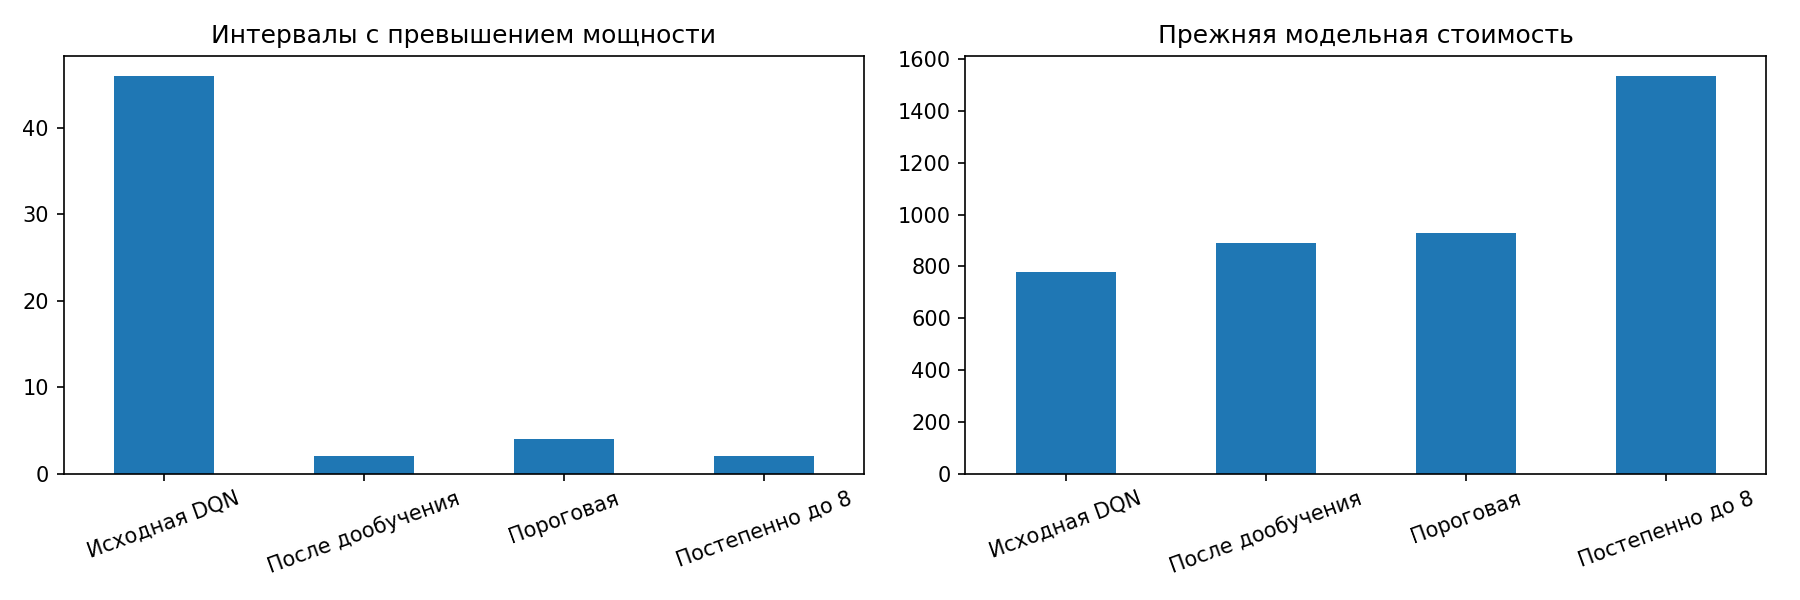

Values plotted in this chart, from the file beside it:
, cost, server_cost, overload_cost, migration_cost, overloaded_slots, excess_requests, moved_mb, mean_shards, changes
original_dqn, 779.1, 632.0, 120.6, 26.47, 46.0, 32625, 136.9, 3.292, 23.0
safety_dqn, 889.6, 854.0, 9.61, 26.04, 2.0, 2599, 134.7, 4.448, 31.0
fixed_2, 2607, 384.0, 2223, 0.0, 189.0, 601216, 0.0, 2.0, 0.0
fixed_3, 898, 576.0, 322, 0.0, 73.0, 87097, 0.0, 3.0, 0.0
fixed_4, 818, 768.0, 50.05, 0.0, 14.0, 13535, 0.0, 4.0, 0.0
fixed_5, 970.5, 960.0, 10.52, 0.0, 4.0, 2844, 0.0, 5.0, 0.0
fixed_6, 1153, 1152, 1.438, 0.0, 2.0, 389.0, 0.0, 6.0, 0.0
fixed_7, 1344, 1344, 0.0, 0.0, 0.0, 0.0, 0.0, 7.0, 0.0
fixed_8, 1536, 1536, 0.0, 0.0, 0.0, 0.0, 0.0, 8.0, 0.0
threshold, 929.8, 908.0, 15.94, 5.906, 4.0, 4310, 30.54, 4.729, 6.0
future_oracle, 702.1, 666.0, 9.61, 26.51, 2.0, 2599, 137.1, 3.469, 27.0
ramp_to_8, 1536, 1521, 9.61, 5.036, 2.0, 2599, 26.04, 7.922, 6.0
